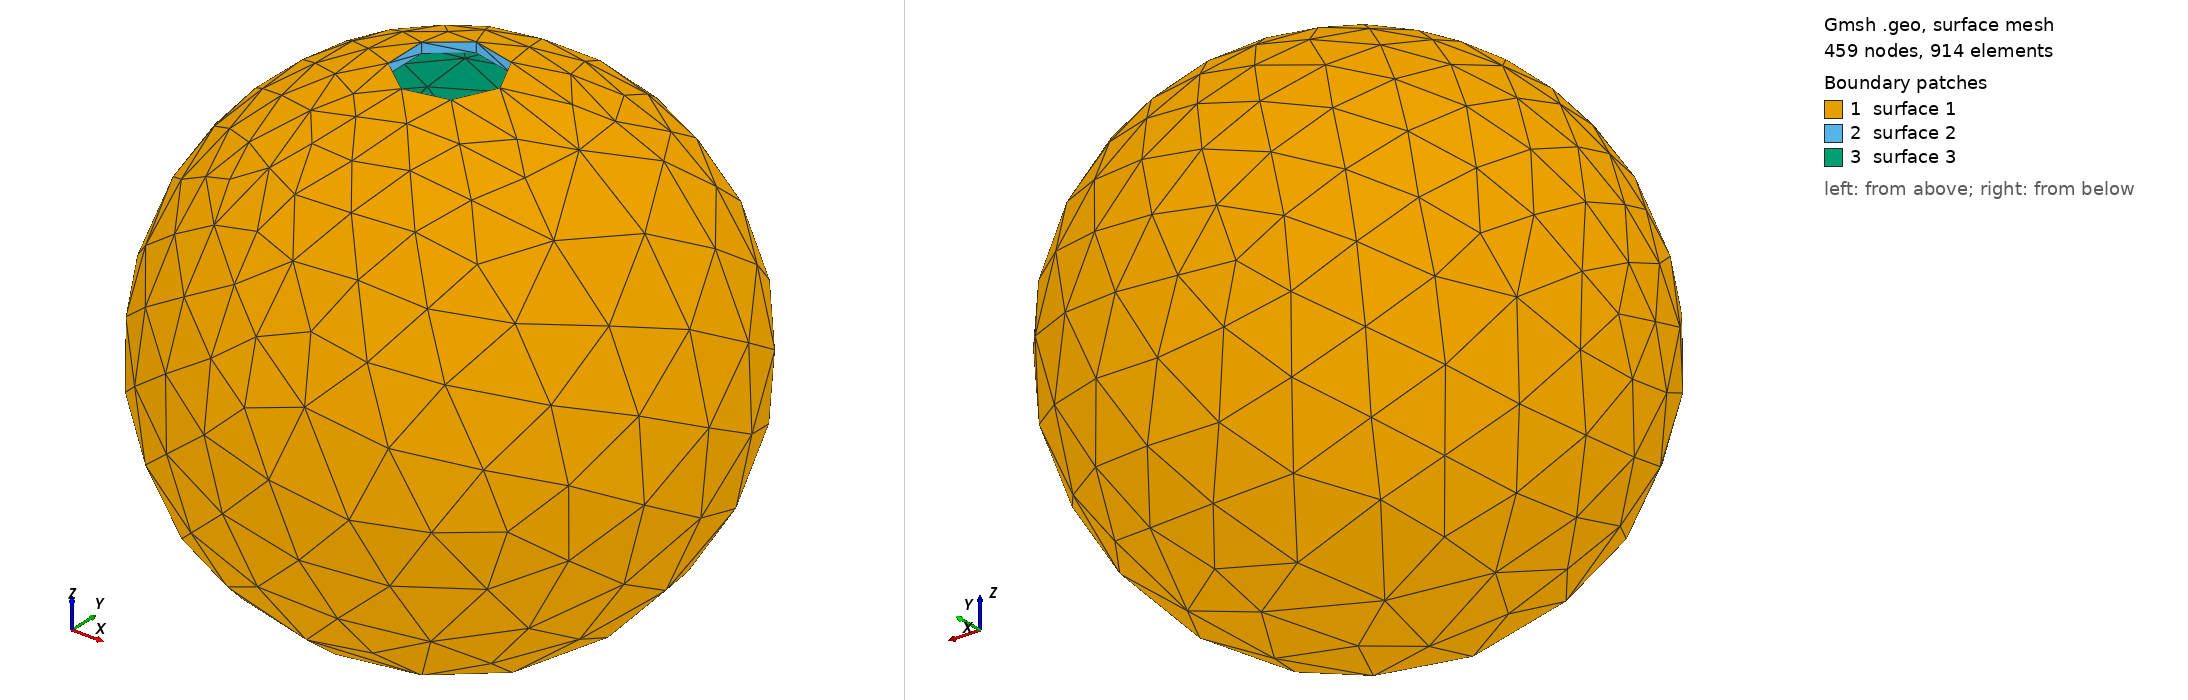

Gmsh geometry script, surface-meshed: 459 nodes, 914 surface elements. Boundary patches (legend numbers): 1 surface 1, 2 surface 2, 3 surface 3. Left view from above one corner, right view from below the opposite corner. The script declares no physical surfaces, so the legend lists its geometric surfaces. The drawing asked Gmsh for element sizes between 1% and 20% of the model's largest extent; the script's own settings can give other sizes.

=== target.geo (drawn) ===
SetFactory("OpenCASCADE");
Geometry.Tolerance = 1e-10;
Sphere(1) = {0,0,0,0.00052000000000000006};
Sphere(2) = {0,0,0,0.00050000000000000001};
shell[] = BooleanDifference{ Volume{1}; Delete; }{ Volume{2}; Delete; };
Cylinder(3) = {0,0,0,0,0,0.0010400000000000001,0.0001};
target[] = BooleanDifference{ Volume{shell[]}; Delete; }{ Volume{3}; Delete; };
Physical Volume("target_shell", 1) = {target[]};
Mesh.CharacteristicLengthMin = 1.0000000000000001e-05;
Mesh.CharacteristicLengthMax = 1.0000000000000001e-05;
Mesh.MshFileVersion = 2.2;
